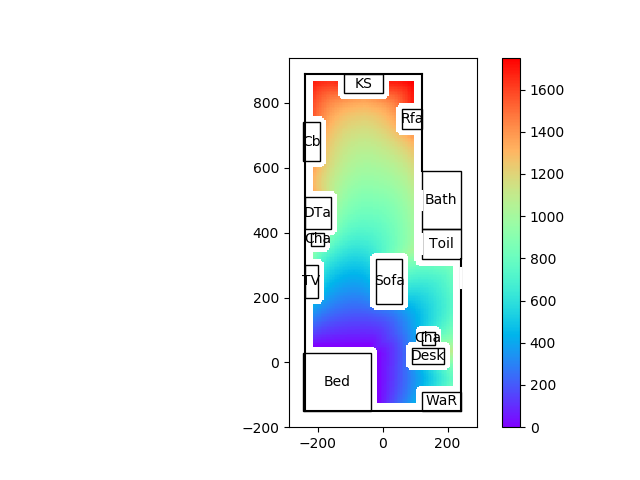

The file beside this chart, header and first rows:
99999.00, 99999.00, 99999.00, 99999.00, 99999.00, 99999.00, 99999.00, 99999.00, 99999.00, 99999.00, 99999.00, 99999.00, 99999.00, 99999.00, 99999.00, 99999.00, 99999.00, 99999.00, 99999.00, 99999.00, 99999.00, 99999.00, 99999.00, 99999.00
99999, 99999, 99999, 99999, 99999, 99999, 99999, 99999, 99999, 99999, 99999, 99999, 99999, 99999, 99999, 99999, 99999, 99999, 99999, 99999, 99999, 99999, 99999, 99999
99999, 99999, 99999, 99999, 99999, 99999, 99999, 99999, 99999, 99999, 99999, 99999, 99999, 99999, 99999, 99999, 99999, 99999, 99999, 99999, 99999, 99999, 99999, 99999
99999, 99999, 99999, 99999, 99999, 99999, 99999, 99999, 99999, 99999, 99999, 99999, 99999, 99999, 99999, 99999, 99999, 99999, 99999, 99999, 99999, 99999, 99999, 99999
99999, 99999, 99999, 99999, 99999, 99999, 99999, 99999, 99999, 99999, 99999, 99999, 99999, 99999, 99999, 99999, 99999, 99999, 99999, 99999, 99999, 99999, 99999, 99999
99999, 99999, 99999, 99999, 99999, 99999, 99999, 99999, 99999, 99999, 99999, 99999, 99999, 99999, 99999, 99999, 99999, 99999, 99999, 99999, 99999, 99999, 99999, 99999
99999, 99999, 99999, 99999, 99999, 99999, 99999, 99999, 99999, 99999, 99999, 99999, 99999, 99999, 99999, 99999, 99999, 99999, 99999, 99999, 99999, 99999, 99999, 99999
99999, 99999, 99999, 99999, 99999, 99999, 99999, 99999, 99999, 99999, 99999, 99999, 99999, 99999, 99999, 99999, 99999, 99999, 99999, 99999, 99999, 99999, 99999, 99999
99999, 99999, 99999, 99999, 99999, 99999, 99999, 99999, 99999, 99999, 99999, 99999, 99999, 99999, 99999, 99999, 99999, 99999, 99999, 99999, 99999, 99999, 99999, 99999
99999, 99999, 99999, 99999, 99999, 99999, 99999, 99999, 99999, 99999, 99999, 99999, 99999, 99999, 99999, 99999, 99999, 99999, 99999, 99999, 99999, 99999, 99999, 99999
99999, 99999, 99999, 99999, 99999, 99999, 99999, 99999, 99999, 99999, 99999, 99999, 99999, 99999, 99999, 99999, 99999, 99999, 99999, 99999, 99999, 99999, 99999, 99999
99999, 99999, 99999, 99999, 99999, 99999, 99999, 99999, 99999, 99999, 99999, 99999, 99999, 99999, 99999, 99999, 99999, 99999, 99999, 99999, 99999, 99999, 99999, 99999
99999, 99999, 99999, 99999, 99999, 99999, 99999, 99999, 99999, 99999, 99999, 99999, 99999, 99999, 99999, 99999, 99999, 99999, 99999, 99999, 99999, 99999, 99999, 99999
99999, 99999, 99999, 99999, 99999, 99999, 99999, 99999, 99999, 99999, 99999, 99999, 99999, 99999, 99999, 99999, 99999, 99999, 99999, 99999, 99999, 99999, 99999, 99999
99999, 99999, 99999, 99999, 99999, 99999, 99999, 99999, 99999, 99999, 99999, 99999, 99999, 99999, 99999, 99999, 99999, 99999, 99999, 99999, 99999, 99999, 99999, 99999
99999, 99999, 99999, 99999, 99999, 99999, 99999, 99999, 99999, 99999, 99999, 99999, 99999, 99999, 99999, 99999, 99999, 99999, 99999, 99999, 99999, 99999, 99999, 99999
99999, 99999, 99999, 99999, 99999, 99999, 99999, 99999, 99999, 99999, 99999, 99999, 99999, 99999, 99999, 99999, 99999, 99999, 99999, 99999, 99999, 99999, 99999, 99999
99999, 99999, 99999, 99999, 99999, 99999, 99999, 99999, 99999, 99999, 99999, 99999, 99999, 99999, 99999, 99999, 99999, 99999, 99999, 99999, 99999, 99999, 99999, 99999
99999, 99999, 99999, 99999, 99999, 99999, 99999, 99999, 99999, 99999, 99999, 99999, 99999, 99999, 99999, 99999, 99999, 99999, 99999, 99999, 99999, 99999, 99999, 99999
99999, 99999, 99999, 99999, 99999, 99999, 99999, 99999, 99999, 99999, 99999, 99999, 99999, 99999, 99999, 99999, 99999, 99999, 99999, 99999, 99999, 99999, 99999, 99999
99999, 99999, 99999, 99999, 99999, 99999, 99999, 99999, 99999, 99999, 99999, 99999, 99999, 99999, 99999, 99999, 99999, 99999, 99999, 99999, 99999, 99999, 99999, 99999
99999, 99999, 99999, 99999, 99999, 99999, 99999, 99999, 99999, 99999, 99999, 99999, 99999, 99999, 99999, 99999, 99999, 99999, 99999, 99999, 99999, 99999, 99999, 99999
99999, 99999, 99999, 99999, 99999, 99999, 99999, 99999, 99999, 99999, 99999, 99999, 99999, 99999, 99999, 99999, 99999, 99999, 99999, 99999, 99999, 99999, 99999, 99999
99999, 99999, 99999, 99999, 99999, 99999, 99999, 99999, 99999, 99999, 99999, 99999, 99999, 99999, 99999, 99999, 99999, 99999, 99999, 99999, 99999, 99999, 99999, 99999
99999, 99999, 99999, 99999, 99999, 99999, 99999, 99999, 99999, 99999, 99999, 99999, 99999, 99999, 99999, 99999, 99999, 99999, 99999, 99999, 99999, 99999, 99999, 99999
99999, 99999, 99999, 99999, 99999, 99999, 99999, 99999, 99999, 99999, 99999, 99999, 99999, 99999, 99999, 99999, 99999, 99999, 99999, 99999, 99999, 99999, 99999, 99999
99999, 99999, 99999, 99999, 99999, 99999, 99999, 99999, 99999, 99999, 99999, 99999, 99999, 99999, 99999, 99999, 99999, 99999, 99999, 99999, 99999, 99999, 99999, 99999
99999, 99999, 99999, 99999, 99999, 99999, 99999, 99999, 99999, 99999, 99999, 99999, 99999, 99999, 99999, 99999, 99999, 99999, 99999, 99999, 99999, 99999, 99999, 99999
99999, 99999, 99999, 99999, 99999, 99999, 99999, 99999, 99999, 99999, 99999, 99999, 99999, 99999, 99999, 99999, 99999, 99999, 99999, 99999, 99999, 99999, 99999, 99999
99999, 99999, 99999, 99999, 99999, 99999, 99999, 99999, 99999, 99999, 99999, 99999, 99999, 99999, 99999, 99999, 99999, 99999, 99999, 99999, 99999, 99999, 99999, 99999
99999, 99999, 99999, 99999, 99999, 99999, 99999, 99999, 99999, 99999, 99999, 99999, 99999, 99999, 99999, 99999, 99999, 99999, 99999, 99999, 99999, 99999, 99999, 99999
99999, 99999, 99999, 99999, 99999, 99999, 99999, 99999, 99999, 99999, 99999, 99999, 99999, 99999, 99999, 99999, 99999, 99999, 99999, 99999, 99999, 99999, 99999, 99999
99999, 99999, 99999, 99999, 99999, 99999, 99999, 99999, 99999, 99999, 99999, 99999, 99999, 99999, 99999, 99999, 99999, 99999, 99999, 99999, 99999, 99999, 99999, 99999
99999, 99999, 99999, 99999, 99999, 99999, 99999, 99999, 99999, 99999, 99999, 99999, 99999, 99999, 99999, 99999, 99999, 99999, 99999, 99999, 99999, 99999, 99999, 99999
99999, 99999, 99999, 99999, 99999, 99999, 99999, 99999, 99999, 99999, 99999, 99999, 99999, 99999, 99999, 99999, 99999, 99999, 99999, 99999, 99999, 99999, 99999, 99999
99999, 99999, 99999, 99999, 99999, 99999, 99999, 99999, 99999, 99999, 99999, 99999, 99999, 99999, 99999, 99999, 99999, 99999, 99999, 99999, 99999, 99999, 99999, 99999
99999, 99999, 99999, 99999, 99999, 99999, 99999, 99999, 99999, 99999, 99999, 99999, 99999, 99999, 99999, 99999, 99999, 99999, 99999, 99999, 99999, 99999, 99999, 99999
99999, 99999, 99999, 99999, 99999, 99999, 99999, 99999, 99999, 99999, 99999, 99999, 99999, 99999, 99999, 99999, 99999, 99999, 99999, 99999, 99999, 99999, 99999, 99999
99999, 99999, 99999, 99999, 99999, 99999, 99999, 99999, 99999, 99999, 99999, 99999, 99999, 99999, 99999, 99999, 99999, 99999, 99999, 99999, 99999, 99999, 99999, 99999
99999, 99999, 99999, 99999, 99999, 99999, 99999, 99999, 99999, 99999, 99999, 99999, 99999, 99999, 99999, 99999, 99999, 99999, 99999, 99999, 99999, 99999, 99999, 99999
99999, 99999, 99999, 99999, 99999, 99999, 99999, 99999, 99999, 99999, 99999, 99999, 99999, 99999, 99999, 99999, 99999, 99999, 99999, 99999, 99999, 99999, 99999, 99999
99999, 99999, 99999, 99999, 99999, 99999, 99999, 99999, 99999, 99999, 99999, 99999, 99999, 99999, 99999, 99999, 99999, 99999, 99999, 99999, 99999, 99999, 99999, 99999
99999, 99999, 99999, 99999, 99999, 99999, 99999, 99999, 99999, 99999, 99999, 99999, 99999, 99999, 99999, 99999, 99999, 99999, 99999, 99999, 99999, 99999, 99999, 99999
99999, 99999, 99999, 99999, 99999, 99999, 99999, 99999, 99999, 99999, 99999, 99999, 99999, 99999, 99999, 99999, 99999, 99999, 99999, 99999, 99999, 99999, 99999, 99999
99999, 99999, 99999, 99999, 99999, 99999, 99999, 99999, 99999, 99999, 99999, 99999, 99999, 99999, 99999, 99999, 99999, 99999, 99999, 99999, 99999, 99999, 99999, 99999
99999, 99999, 99999, 99999, 99999, 99999, 99999, 99999, 99999, 99999, 99999, 99999, 99999, 99999, 99999, 99999, 99999, 99999, 99999, 99999, 99999, 99999, 99999, 99999
99999, 99999, 99999, 99999, 99999, 99999, 99999, 99999, 99999, 99999, 99999, 99999, 99999, 99999, 99999, 99999, 99999, 99999, 99999, 99999, 99999, 99999, 99999, 99999
99999, 99999, 99999, 99999, 99999, 99999, 99999, 99999, 99999, 99999, 99999, 99999, 99999, 99999, 99999, 99999, 99999, 99999, 99999, 99999, 99999, 99999, 99999, 99999
99999, 99999, 99999, 99999, 99999, 99999, 99999, 99999, 99999, 99999, 99999, 99999, 99999, 99999, 99999, 99999, 99999, 99999, 99999, 99999, 99999, 99999, 99999, 99999
99999, 99999, 99999, 99999, 99999, 99999, 99999, 99999, 99999, 99999, 99999, 99999, 99999, 99999, 99999, 99999, 99999, 99999, 99999, 99999, 99999, 99999, 99999, 99999
99999, 99999, 99999, 99999, 99999, 99999, 99999, 99999, 99999, 99999, 99999, 99999, 99999, 99999, 99999, 99999, 99999, 99999, 99999, 99999, 99999, 99999, 99999, 99999
99999, 99999, 99999, 99999, 99999, 99999, 99999, 99999, 99999, 99999, 99999, 99999, 99999, 99999, 99999, 99999, 99999, 99999, 99999, 99999, 99999, 99999, 99999, 99999
99999, 99999, 99999, 99999, 99999, 99999, 99999, 99999, 99999, 99999, 99999, 99999, 99999, 99999, 99999, 99999, 99999, 99999, 99999, 99999, 99999, 99999, 99999, 99999
99999, 99999, 99999, 99999, 99999, 99999, 99999, 99999, 99999, 99999, 99999, 99999, 99999, 99999, 99999, 99999, 99999, 99999, 99999, 99999, 99999, 99999, 99999, 99999
99999, 99999, 99999, 99999, 99999, 99999, 99999, 99999, 99999, 99999, 99999, 99999, 99999, 99999, 99999, 99999, 99999, 99999, 99999, 99999, 99999, 99999, 99999, 99999
99999, 99999, 99999, 99999, 99999, 99999, 99999, 99999, 99999, 99999, 99999, 99999, 99999, 99999, 99999, 0.00, 0.00, 0.00, 0.00, 0.00, 0.00, 0.00, 0.00, 0.00
99999, 99999, 99999, 99999, 99999, 99999, 99999, 99999, 99999, 99999, 99999, 99999, 99999, 99999, 99999, 22.18, 20.99, 20.09, 19.38, 18.79, 18.29, 17.88, 17.52, 17.21
99999, 99999, 99999, 99999, 99999, 99999, 99999, 99999, 99999, 99999, 99999, 99999, 99999, 99999, 99999, 43.53, 41.20, 39.42, 37.99, 36.81, 35.83, 35.00, 34.29, 33.67
99999, 99999, 99999, 99999, 99999, 99999, 99999, 99999, 99999, 99999, 99999, 99999, 99999, 99999, 99999, 64.32, 60.85, 58.18, 56.04, 54.28, 52.82, 51.58, 50.53, 49.60
99999, 99999, 99999, 99999, 99999, 99999, 99999, 99999, 99999, 99999, 99999, 99999, 99999, 99999, 99999, 84.67, 80.07, 76.52, 73.67, 71.34, 69.40, 67.76, 66.36, 65.14
99999, 99999, 99999, 99999, 99999, 99999, 99999, 99999, 99999, 99999, 99999, 99999, 99999, 99999, 99999, 104.7, 98.97, 94.54, 90.99, 88.09, 85.68, 83.64, 81.91, 80.40
... 55 more rows
